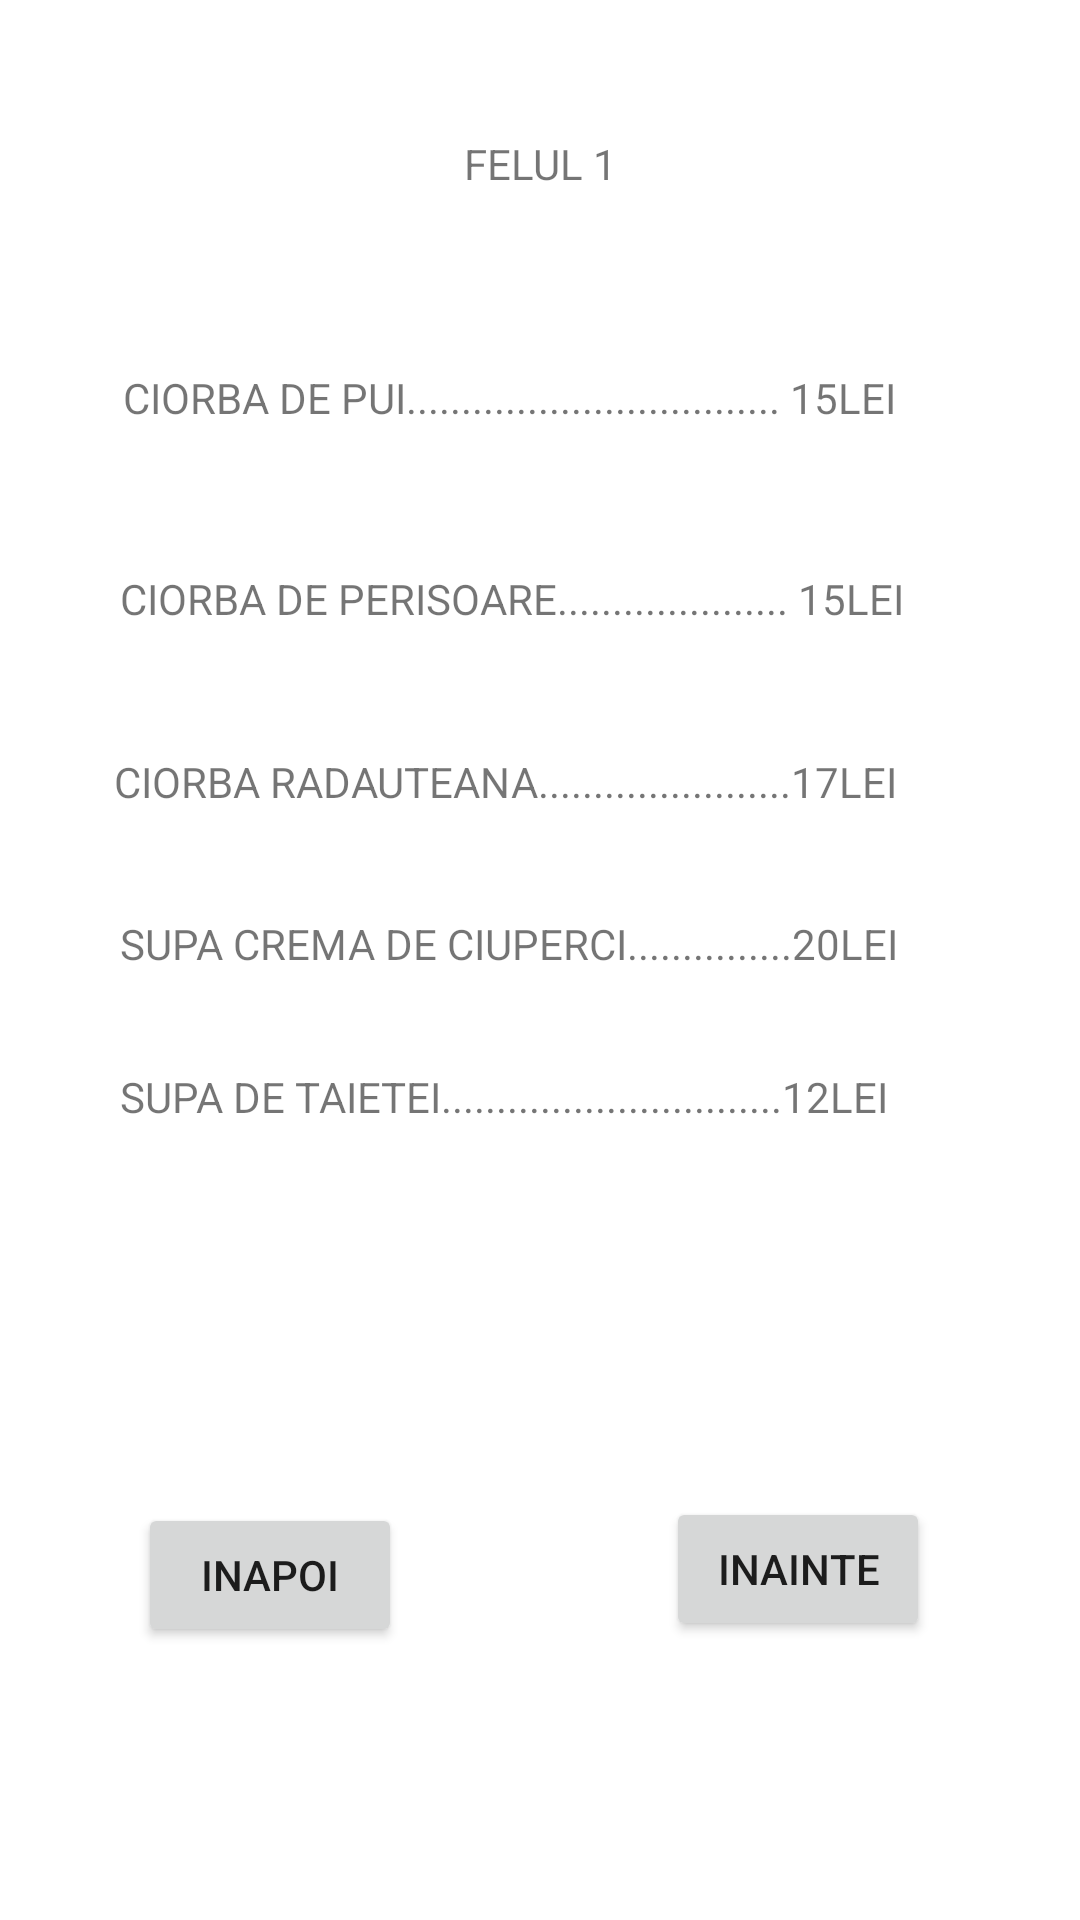

This screen was rendered from an Android layout file. Write that file and the resources it references.
<!-- AndroidManifest.xml: application theme Theme.ProiectExamen -->
<!-- res/layout/activity_felul1.xml -->
<?xml version="1.0" encoding="utf-8"?>
<androidx.constraintlayout.widget.ConstraintLayout xmlns:android="http://schemas.android.com/apk/res/android"
    xmlns:app="http://schemas.android.com/apk/res-auto"
    xmlns:tools="http://schemas.android.com/tools"
    android:layout_width="match_parent"
    android:layout_height="match_parent"
    tools:context=".Felul1">

    <TextView
        android:id="@+id/textView3"
        android:layout_width="wrap_content"
        android:layout_height="wrap_content"
        android:layout_marginTop="45dp"
        android:text="FELUL 1"
        app:layout_constraintEnd_toEndOf="parent"
        app:layout_constraintStart_toStartOf="parent"
        app:layout_constraintTop_toTopOf="parent" />

    <TextView
        android:id="@+id/textView4"
        android:layout_width="wrap_content"
        android:layout_height="wrap_content"
        android:layout_marginStart="41dp"
        android:layout_marginTop="123dp"
        android:text="CIORBA DE PUI.................................. 15LEI"
        app:layout_constraintStart_toStartOf="parent"
        app:layout_constraintTop_toTopOf="parent" />

    <TextView
        android:id="@+id/textView5"
        android:layout_width="wrap_content"
        android:layout_height="wrap_content"
        android:layout_marginStart="40dp"
        android:layout_marginBottom="42dp"
        android:text="CIORBA DE PERISOARE..................... 15LEI"
        app:layout_constraintBottom_toTopOf="@+id/textView6"
        app:layout_constraintStart_toStartOf="parent" />

    <TextView
        android:id="@+id/textView6"
        android:layout_width="wrap_content"
        android:layout_height="wrap_content"
        android:layout_marginStart="38dp"
        android:layout_marginTop="251dp"
        android:text="CIORBA RADAUTEANA.......................17LEI"
        app:layout_constraintStart_toStartOf="parent"
        app:layout_constraintTop_toTopOf="parent" />

    <TextView
        android:id="@+id/textView7"
        android:layout_width="wrap_content"
        android:layout_height="wrap_content"
        android:layout_marginStart="40dp"
        android:layout_marginTop="35dp"
        android:text="SUPA CREMA DE CIUPERCI...............20LEI"
        app:layout_constraintStart_toStartOf="parent"
        app:layout_constraintTop_toBottomOf="@+id/textView6" />

    <TextView
        android:id="@+id/textView8"
        android:layout_width="wrap_content"
        android:layout_height="wrap_content"
        android:layout_marginStart="40dp"
        android:layout_marginTop="32dp"
        android:text="SUPA DE TAIETEI...............................12LEI"
        app:layout_constraintStart_toStartOf="parent"
        app:layout_constraintTop_toBottomOf="@+id/textView7" />

    <Button
        android:id="@+id/btn8"
        android:layout_width="wrap_content"
        android:layout_height="wrap_content"
        android:layout_marginStart="46dp"
        android:layout_marginBottom="91dp"
        android:text="INAPOI"
        app:layout_constraintBottom_toBottomOf="parent"
        app:layout_constraintStart_toStartOf="parent" />

    <Button
        android:id="@+id/btn9"
        android:layout_width="wrap_content"
        android:layout_height="wrap_content"
        android:layout_marginEnd="50dp"
        android:layout_marginBottom="93dp"
        android:text="INAINTE"
        app:layout_constraintBottom_toBottomOf="parent"
        app:layout_constraintEnd_toEndOf="parent" />

</androidx.constraintlayout.widget.ConstraintLayout>
<!-- resources referenced by this layout -->
<resources>
  <style name="Theme.ProiectExamen" parent="Theme.MaterialComponents.DayNight.DarkActionBar">
          
          <item name="colorPrimary">@color/purple_500</item>
          <item name="colorPrimaryVariant">@color/purple_700</item>
          <item name="colorOnPrimary">@color/white</item>
          
          <item name="colorSecondary">@color/teal_200</item>
          <item name="colorSecondaryVariant">@color/teal_700</item>
          <item name="colorOnSecondary">@color/black</item>
          
          <item name="android:statusBarColor" tools:targetApi="l">?attr/colorPrimaryVariant</item>
          
      </style>
  <!-- not gathered from this repository: default colours our renderer supplied (Android Studio template values) -->
  <color name="purple_500">#FF6200EE</color>
  <color name="purple_700">#FF3700B3</color>
  <color name="teal_200">#FF03DAC5</color>
  <color name="teal_700">#FF018786</color>
  <color name="black">#FF000000</color>
  <color name="white">#FFFFFFFF</color>
</resources>
